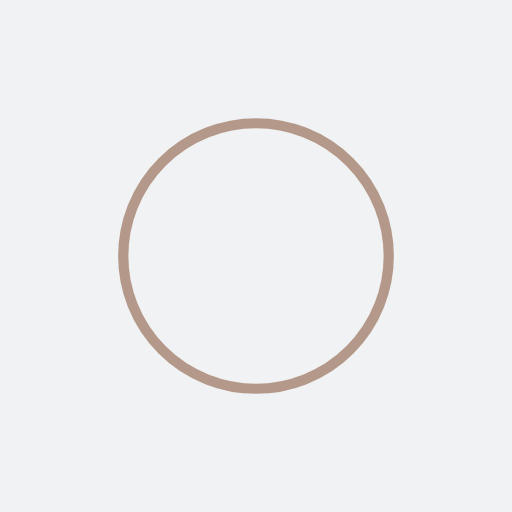
t = 0.00 s
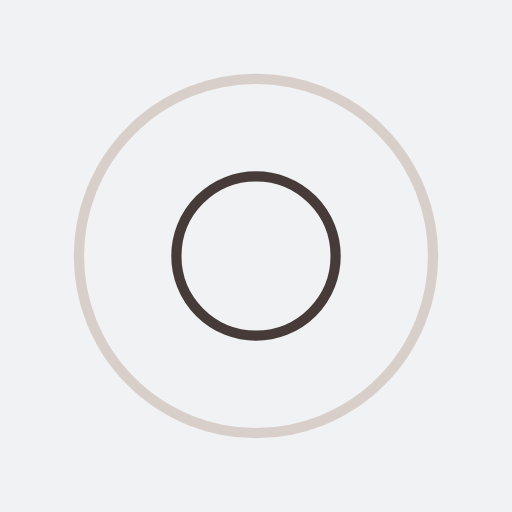
t = 0.28 s
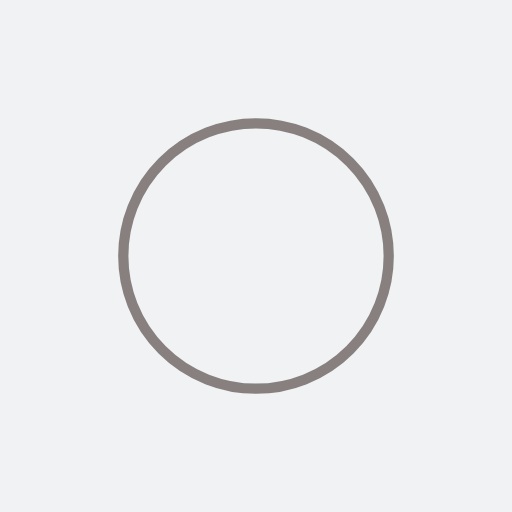
t = 0.57 s
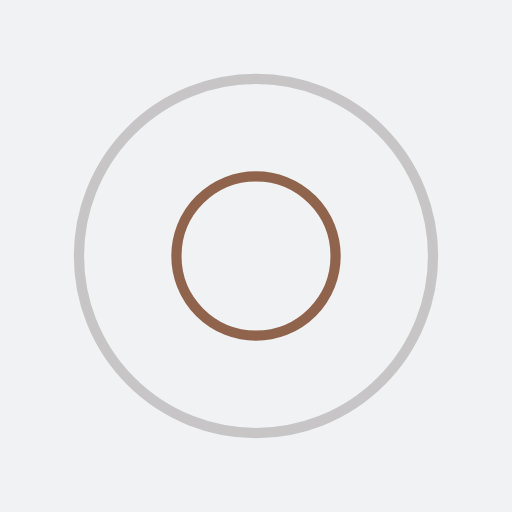
t = 0.85 s

The animated SVG that drew these frames (rendered in a browser with its animation timeline set to each time). Animation: 4 SMIL elements (animate=4); one cycle of 1.14 s, repeats indefinitely.

<?xml version="1.0" encoding="utf-8"?>
<svg xmlns="http://www.w3.org/2000/svg" xmlns:xlink="http://www.w3.org/1999/xlink" style="margin: auto; background: rgb(241, 242, 243); display: block; shape-rendering: auto;" width="191px" height="191px" viewBox="0 0 100 100" preserveAspectRatio="xMidYMid">
<circle cx="50" cy="50" r="0" fill="none" stroke="#1d0e0b" stroke-width="2">
  <animate attributeName="r" repeatCount="indefinite" dur="1.1363636363636365s" values="0;40" keyTimes="0;1" keySplines="0 0.2 0.8 1" calcMode="spline" begin="0s"></animate>
  <animate attributeName="opacity" repeatCount="indefinite" dur="1.1363636363636365s" values="1;0" keyTimes="0;1" keySplines="0.2 0 0.8 1" calcMode="spline" begin="0s"></animate>
</circle><circle cx="50" cy="50" r="0" fill="none" stroke="#774023" stroke-width="2">
  <animate attributeName="r" repeatCount="indefinite" dur="1.1363636363636365s" values="0;40" keyTimes="0;1" keySplines="0 0.2 0.8 1" calcMode="spline" begin="-0.5681818181818182s"></animate>
  <animate attributeName="opacity" repeatCount="indefinite" dur="1.1363636363636365s" values="1;0" keyTimes="0;1" keySplines="0.2 0 0.8 1" calcMode="spline" begin="-0.5681818181818182s"></animate>
</circle>
<!-- [ldio] generated by https://loading.io/ --></svg>